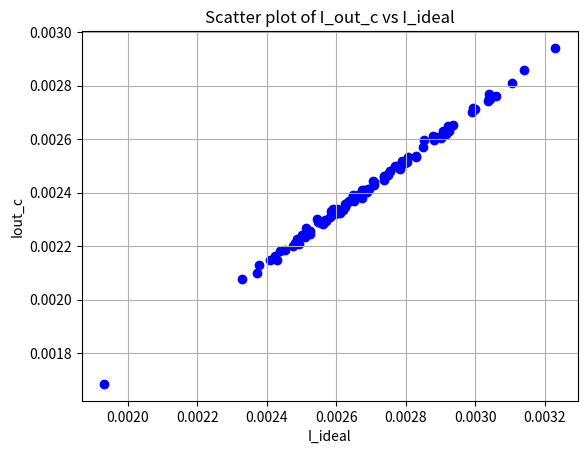

Source code (Python):
import numpy as np
import matplotlib.pyplot as plt

N = 100
R_wire = 10
G_wire = 1 / R_wire
V_offset = 0.05


def calculate_Iout_c(V_in, G, R_wire, V_offset):
    Iout_c = np.sum((V_in[:, 1] - V_offset) * G[:, 1] / (1 + G[:, 1] * R_wire))
    return Iout_c


V_in = np.random.uniform(0, 1, (N, 2))
G = np.random.uniform(10e-6, 100e-6, (N, 2))


Iout_c = calculate_Iout_c(V_in, G, R_wire, V_offset)


I_ideal = np.sum(V_in[:, 1] * G[:, 1])

print("Total output current Iout_c:", Iout_c)

Iout_results = []
Iideal_results = []

for _ in range(100):
    V_in_test = np.random.uniform(0, 1, (N, 2))
    G_test = np.random.uniform(10e-6, 100e-6, (N, 2))
    I_out_test = calculate_Iout_c(V_in_test, G_test, R_wire, V_offset)
    I_ideal_test = np.sum(V_in_test[:, 1] * G_test[:, 1])
    Iout_results.append(I_out_test)
    Iideal_results.append(I_ideal_test)


plt.scatter(Iideal_results, Iout_results, color='blue')
plt.xlabel('I_ideal')
plt.ylabel('Iout_c')
plt.title('Scatter plot of I_out_c vs I_ideal')
plt.grid(True)
plt.show()